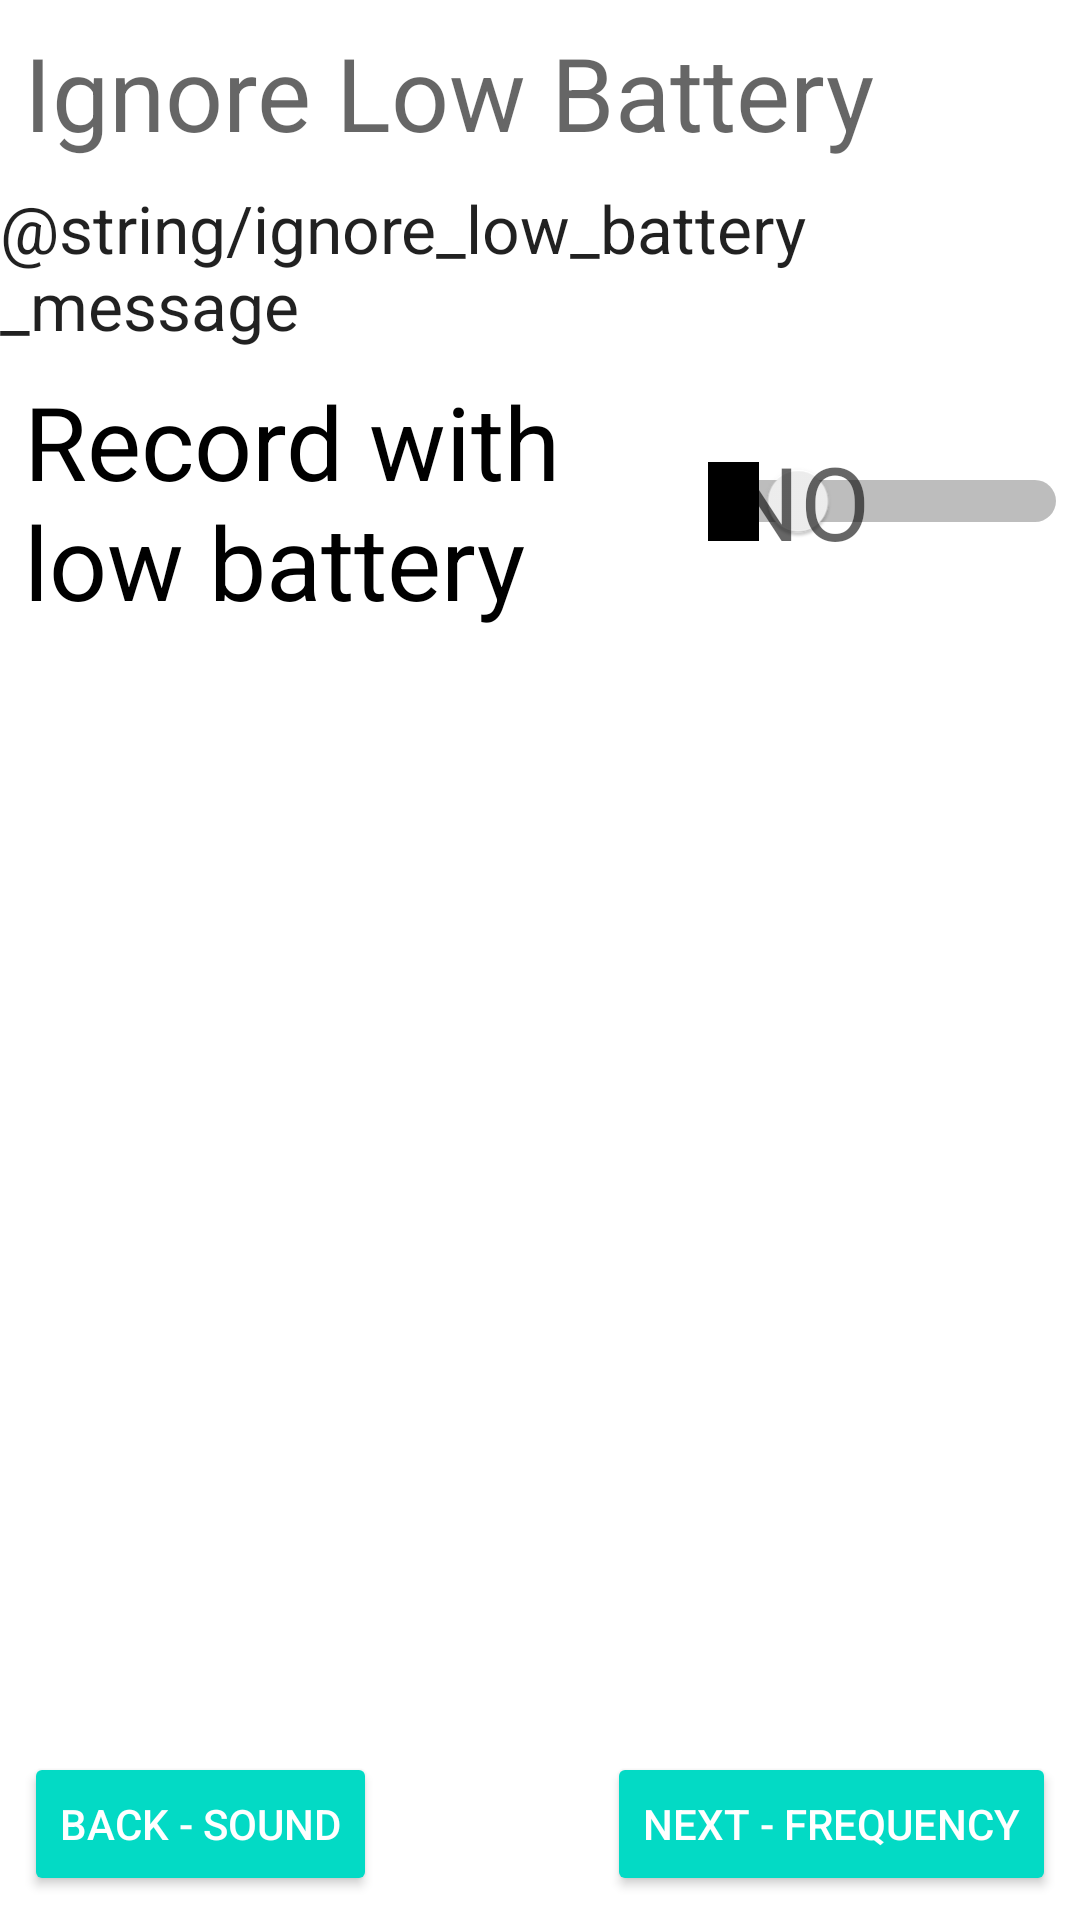

Write the Android layout XML for this screen, with the resource values it uses.
<!-- AndroidManifest.xml: application theme AppTheme -->
<!-- res/layout/activity_battery.xml -->
<?xml version="1.0" encoding="utf-8"?>
<android.support.constraint.ConstraintLayout xmlns:android="http://schemas.android.com/apk/res/android"
    xmlns:app="http://schemas.android.com/apk/res-auto"
    xmlns:tools="http://schemas.android.com/tools"
    android:layout_width="match_parent"
    android:layout_height="match_parent"
    tools:context="nz.org.cacophony.cacophonometer.BatteryActivity">

    <TextView
        android:id="@+id/textView13"
        android:layout_width="0dp"
        android:layout_height="wrap_content"
        android:layout_marginStart="8dp"
        android:layout_marginLeft="8dp"
        android:layout_marginTop="8dp"
        android:layout_marginEnd="8dp"
        android:layout_marginRight="8dp"
        android:text="Ignore Low Battery"
        android:textAppearance="@style/TextAppearance.AppCompat.Display1"
        app:layout_constraintEnd_toEndOf="parent"
        app:layout_constraintStart_toStartOf="parent"
        app:layout_constraintTop_toTopOf="parent" />

    <Button
        android:id="@+id/button10"
        style="@style/Widget.AppCompat.Button.Colored"
        android:layout_width="wrap_content"
        android:layout_height="wrap_content"
        android:layout_marginStart="8dp"
        android:layout_marginLeft="8dp"
        android:layout_marginBottom="8dp"
        android:onClick="back"
        android:text="Back - Sound"
        app:layout_constraintBottom_toBottomOf="parent"
        app:layout_constraintStart_toStartOf="parent" />

    <Button
        android:id="@+id/button11"
        style="@style/Widget.AppCompat.Button.Colored"
        android:layout_width="wrap_content"
        android:layout_height="wrap_content"
        android:layout_marginEnd="8dp"
        android:layout_marginRight="8dp"
        android:layout_marginBottom="8dp"
        android:onClick="next"
        android:text="Next - Frequency"
        app:layout_constraintBottom_toBottomOf="parent"
        app:layout_constraintEnd_toEndOf="parent" />

    <TextView
        android:id="@+id/textView14"
        android:layout_width="wrap_content"
        android:layout_height="wrap_content"
        android:layout_marginStart="8dp"
        android:layout_marginLeft="8dp"
        android:layout_marginTop="8dp"
        android:layout_marginEnd="8dp"
        android:layout_marginRight="8dp"
        android:text="@string/ignore_low_battery_message"
        android:textAppearance="@style/TextAppearance.AppCompat.Large"
        app:layout_constraintEnd_toEndOf="parent"
        app:layout_constraintStart_toStartOf="parent"
        app:layout_constraintTop_toBottomOf="@+id/textView13" />

    <Switch
        android:id="@+id/swIgnoreLowBattery"
        android:layout_width="0dp"
        android:layout_height="wrap_content"

        android:layout_marginStart="8dp"
        android:layout_marginLeft="8dp"
        android:layout_marginTop="8dp"
        android:layout_marginEnd="4dp"
        android:layout_marginRight="4dp"
        android:showText="true"
        android:switchTextAppearance="@style/TextAppearance.AppCompat.Display1"
        android:text="Record with low battery"
        android:textAppearance="@style/TextAppearance.AppCompat.Display1"
        android:textOff="NO"
        android:textOn="YES"
        app:layout_constraintEnd_toEndOf="parent"
        app:layout_constraintStart_toStartOf="parent"
        app:layout_constraintTop_toBottomOf="@+id/textView14" />

</android.support.constraint.ConstraintLayout>
<!-- resources referenced by this layout -->
<resources>

</resources>
